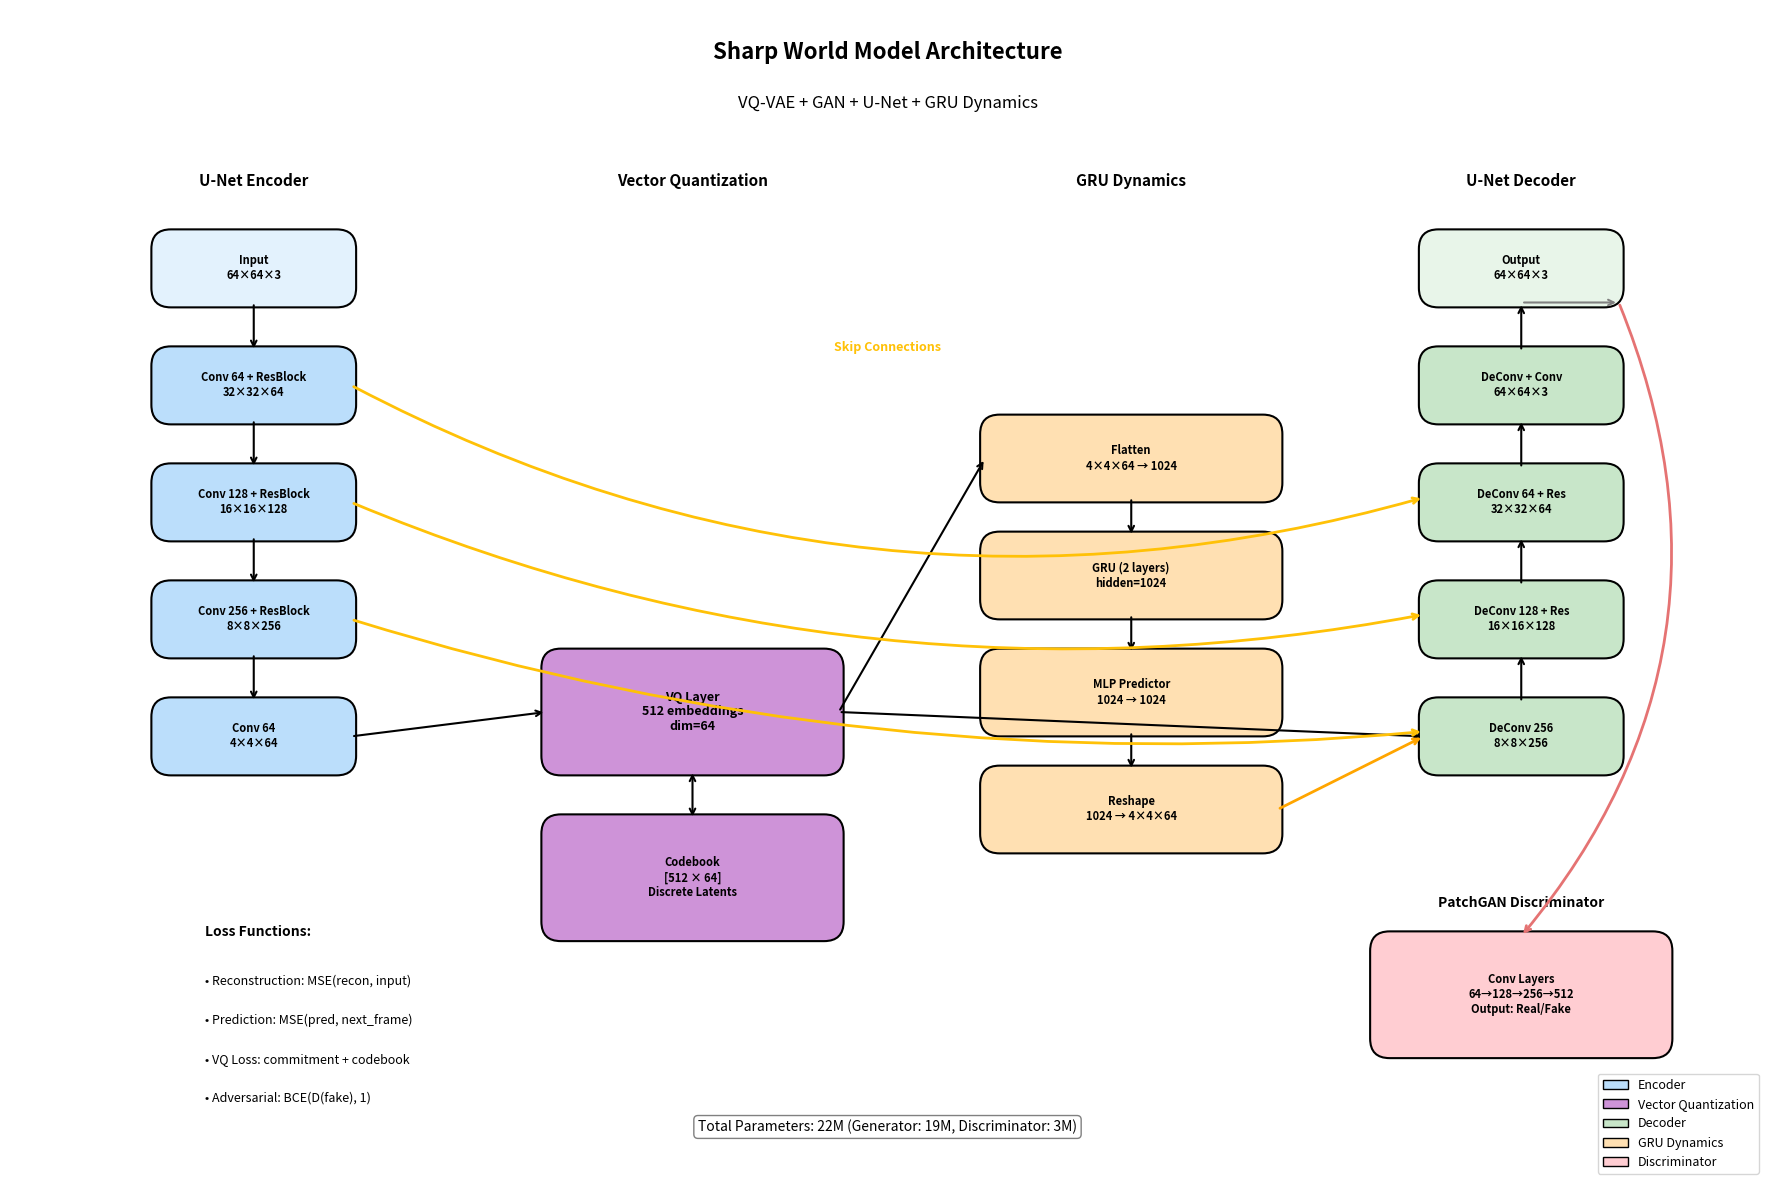

Python code for this plot: (Note: this script raises an exception after producing the figure.)
"""
Generate architecture diagram for the Sharp World Model.
"""
import matplotlib.pyplot as plt
import matplotlib.patches as mpatches
from matplotlib.patches import FancyBboxPatch, FancyArrowPatch
import numpy as np

def draw_architecture():
    fig, ax = plt.subplots(1, 1, figsize=(18, 12))
    ax.set_xlim(0, 18)
    ax.set_ylim(0, 12)
    ax.set_aspect('equal')
    ax.axis('off')
    
    # Colors
    colors = {
        'input': '#E3F2FD',      # Light blue
        'encoder': '#BBDEFB',    # Blue
        'vq': '#CE93D8',         # Purple
        'decoder': '#C8E6C9',    # Green
        'gru': '#FFE0B2',        # Orange
        'discriminator': '#FFCDD2',  # Red
        'output': '#E8F5E9',     # Light green
        'skip': '#FFF9C4',       # Yellow
    }
    
    def draw_box(x, y, w, h, text, color, fontsize=9):
        box = FancyBboxPatch((x, y), w, h, boxstyle="round,pad=0.05,rounding_size=0.2",
                             facecolor=color, edgecolor='black', linewidth=1.5)
        ax.add_patch(box)
        ax.text(x + w/2, y + h/2, text, ha='center', va='center', fontsize=fontsize, fontweight='bold')
    
    def draw_arrow(x1, y1, x2, y2, color='black', style='->', lw=1.5):
        ax.annotate('', xy=(x2, y2), xytext=(x1, y1),
                   arrowprops=dict(arrowstyle=style, color=color, lw=lw))
    
    # Title
    ax.text(9, 11.5, 'Sharp World Model Architecture', fontsize=16, fontweight='bold', ha='center')
    ax.text(9, 11, 'VQ-VAE + GAN + U-Net + GRU Dynamics', fontsize=12, ha='center', style='italic')
    
    # ========== ENCODER PATH (Left) ==========
    ax.text(2.5, 10.2, 'U-Net Encoder', fontsize=11, fontweight='bold', ha='center')
    
    # Input
    draw_box(1.5, 9, 2, 0.7, 'Input\n64×64×3', colors['input'], 8)
    
    # Encoder blocks
    draw_box(1.5, 7.8, 2, 0.7, 'Conv 64 + ResBlock\n32×32×64', colors['encoder'], 8)
    draw_box(1.5, 6.6, 2, 0.7, 'Conv 128 + ResBlock\n16×16×128', colors['encoder'], 8)
    draw_box(1.5, 5.4, 2, 0.7, 'Conv 256 + ResBlock\n8×8×256', colors['encoder'], 8)
    draw_box(1.5, 4.2, 2, 0.7, 'Conv 64\n4×4×64', colors['encoder'], 8)
    
    # Arrows down
    draw_arrow(2.5, 9, 2.5, 8.5)
    draw_arrow(2.5, 7.8, 2.5, 7.3)
    draw_arrow(2.5, 6.6, 2.5, 6.1)
    draw_arrow(2.5, 5.4, 2.5, 4.9)
    
    # ========== VECTOR QUANTIZATION (Center) ==========
    ax.text(7, 10.2, 'Vector Quantization', fontsize=11, fontweight='bold', ha='center')
    
    draw_box(5.5, 4.2, 3, 1.2, 'VQ Layer\n512 embeddings\ndim=64', colors['vq'], 9)
    
    # Arrow from encoder to VQ
    draw_arrow(3.5, 4.55, 5.5, 4.8)
    
    # Codebook visualization
    draw_box(5.5, 2.5, 3, 1.2, 'Codebook\n[512 × 64]\nDiscrete Latents', colors['vq'], 8)
    draw_arrow(7, 4.2, 7, 3.7, style='<->')
    
    # ========== GRU DYNAMICS (Center-Right) ==========
    ax.text(11.5, 10.2, 'GRU Dynamics', fontsize=11, fontweight='bold', ha='center')
    
    draw_box(10, 7, 3, 0.8, 'Flatten\n4×4×64 → 1024', colors['gru'], 8)
    draw_box(10, 5.8, 3, 0.8, 'GRU (2 layers)\nhidden=1024', colors['gru'], 8)
    draw_box(10, 4.6, 3, 0.8, 'MLP Predictor\n1024 → 1024', colors['gru'], 8)
    draw_box(10, 3.4, 3, 0.8, 'Reshape\n1024 → 4×4×64', colors['gru'], 8)
    
    # Arrows
    draw_arrow(8.5, 4.8, 10, 7.4)
    draw_arrow(11.5, 7, 11.5, 6.6)
    draw_arrow(11.5, 5.8, 11.5, 5.4)
    draw_arrow(11.5, 4.6, 11.5, 4.2)
    
    # ========== DECODER PATH (Right) ==========
    ax.text(15.5, 10.2, 'U-Net Decoder', fontsize=11, fontweight='bold', ha='center')
    
    draw_box(14.5, 4.2, 2, 0.7, 'DeConv 256\n8×8×256', colors['decoder'], 8)
    draw_box(14.5, 5.4, 2, 0.7, 'DeConv 128 + Res\n16×16×128', colors['decoder'], 8)
    draw_box(14.5, 6.6, 2, 0.7, 'DeConv 64 + Res\n32×32×64', colors['decoder'], 8)
    draw_box(14.5, 7.8, 2, 0.7, 'DeConv + Conv\n64×64×3', colors['decoder'], 8)
    
    # Output
    draw_box(14.5, 9, 2, 0.7, 'Output\n64×64×3', colors['output'], 8)
    
    # Arrows up
    draw_arrow(15.5, 4.9, 15.5, 5.4)
    draw_arrow(15.5, 6.1, 15.5, 6.6)
    draw_arrow(15.5, 7.3, 15.5, 7.8)
    draw_arrow(15.5, 8.5, 15.5, 9)
    
    # VQ to Decoder
    draw_arrow(8.5, 4.8, 14.5, 4.55)
    
    # GRU to Decoder (prediction path)
    draw_arrow(13, 3.8, 14.5, 4.55, color='orange', lw=2)
    
    # ========== SKIP CONNECTIONS ==========
    # Skip 1: 32x32
    ax.annotate('', xy=(14.5, 7), xytext=(3.5, 8.15),
               arrowprops=dict(arrowstyle='->', color='#FFC107', lw=2, 
                              connectionstyle='arc3,rad=0.2'))
    # Skip 2: 16x16
    ax.annotate('', xy=(14.5, 5.8), xytext=(3.5, 6.95),
               arrowprops=dict(arrowstyle='->', color='#FFC107', lw=2,
                              connectionstyle='arc3,rad=0.15'))
    # Skip 3: 8x8
    ax.annotate('', xy=(14.5, 4.6), xytext=(3.5, 5.75),
               arrowprops=dict(arrowstyle='->', color='#FFC107', lw=2,
                              connectionstyle='arc3,rad=0.1'))
    
    ax.text(9, 8.5, 'Skip Connections', fontsize=9, color='#FFC107', fontweight='bold', 
            ha='center', style='italic')
    
    # ========== DISCRIMINATOR ==========
    ax.text(15.5, 2.8, 'PatchGAN Discriminator', fontsize=10, fontweight='bold', ha='center')
    
    draw_box(14, 1.3, 3, 1.2, 'Conv Layers\n64→128→256→512\nOutput: Real/Fake', colors['discriminator'], 8)
    
    # Arrow from output to discriminator
    draw_arrow(15.5, 9, 16.5, 9, color='gray')
    ax.annotate('', xy=(15.5, 2.5), xytext=(16.5, 9),
               arrowprops=dict(arrowstyle='->', color='#E57373', lw=2,
                              connectionstyle='arc3,rad=-0.3'))
    
    # ========== LOSS FUNCTIONS ==========
    ax.text(2, 2.5, 'Loss Functions:', fontsize=10, fontweight='bold')
    ax.text(2, 2.0, '• Reconstruction: MSE(recon, input)', fontsize=9)
    ax.text(2, 1.6, '• Prediction: MSE(pred, next_frame)', fontsize=9)
    ax.text(2, 1.2, '• VQ Loss: commitment + codebook', fontsize=9)
    ax.text(2, 0.8, '• Adversarial: BCE(D(fake), 1)', fontsize=9)
    
    # ========== LEGEND ==========
    legend_elements = [
        mpatches.Patch(facecolor=colors['encoder'], edgecolor='black', label='Encoder'),
        mpatches.Patch(facecolor=colors['vq'], edgecolor='black', label='Vector Quantization'),
        mpatches.Patch(facecolor=colors['decoder'], edgecolor='black', label='Decoder'),
        mpatches.Patch(facecolor=colors['gru'], edgecolor='black', label='GRU Dynamics'),
        mpatches.Patch(facecolor=colors['discriminator'], edgecolor='black', label='Discriminator'),
    ]
    ax.legend(handles=legend_elements, loc='lower right', fontsize=9)
    
    # ========== PARAMETER COUNT ==========
    ax.text(9, 0.5, 'Total Parameters: 22M (Generator: 19M, Discriminator: 3M)', 
            fontsize=10, ha='center', style='italic', 
            bbox=dict(boxstyle='round', facecolor='white', edgecolor='gray'))
    
    plt.tight_layout()
    plt.savefig('results/architecture_diagram.png', dpi=200, bbox_inches='tight', 
                facecolor='white', edgecolor='none')
    print("Saved architecture diagram to results/architecture_diagram.png")
    plt.show()


if __name__ == "__main__":
    draw_architecture()
